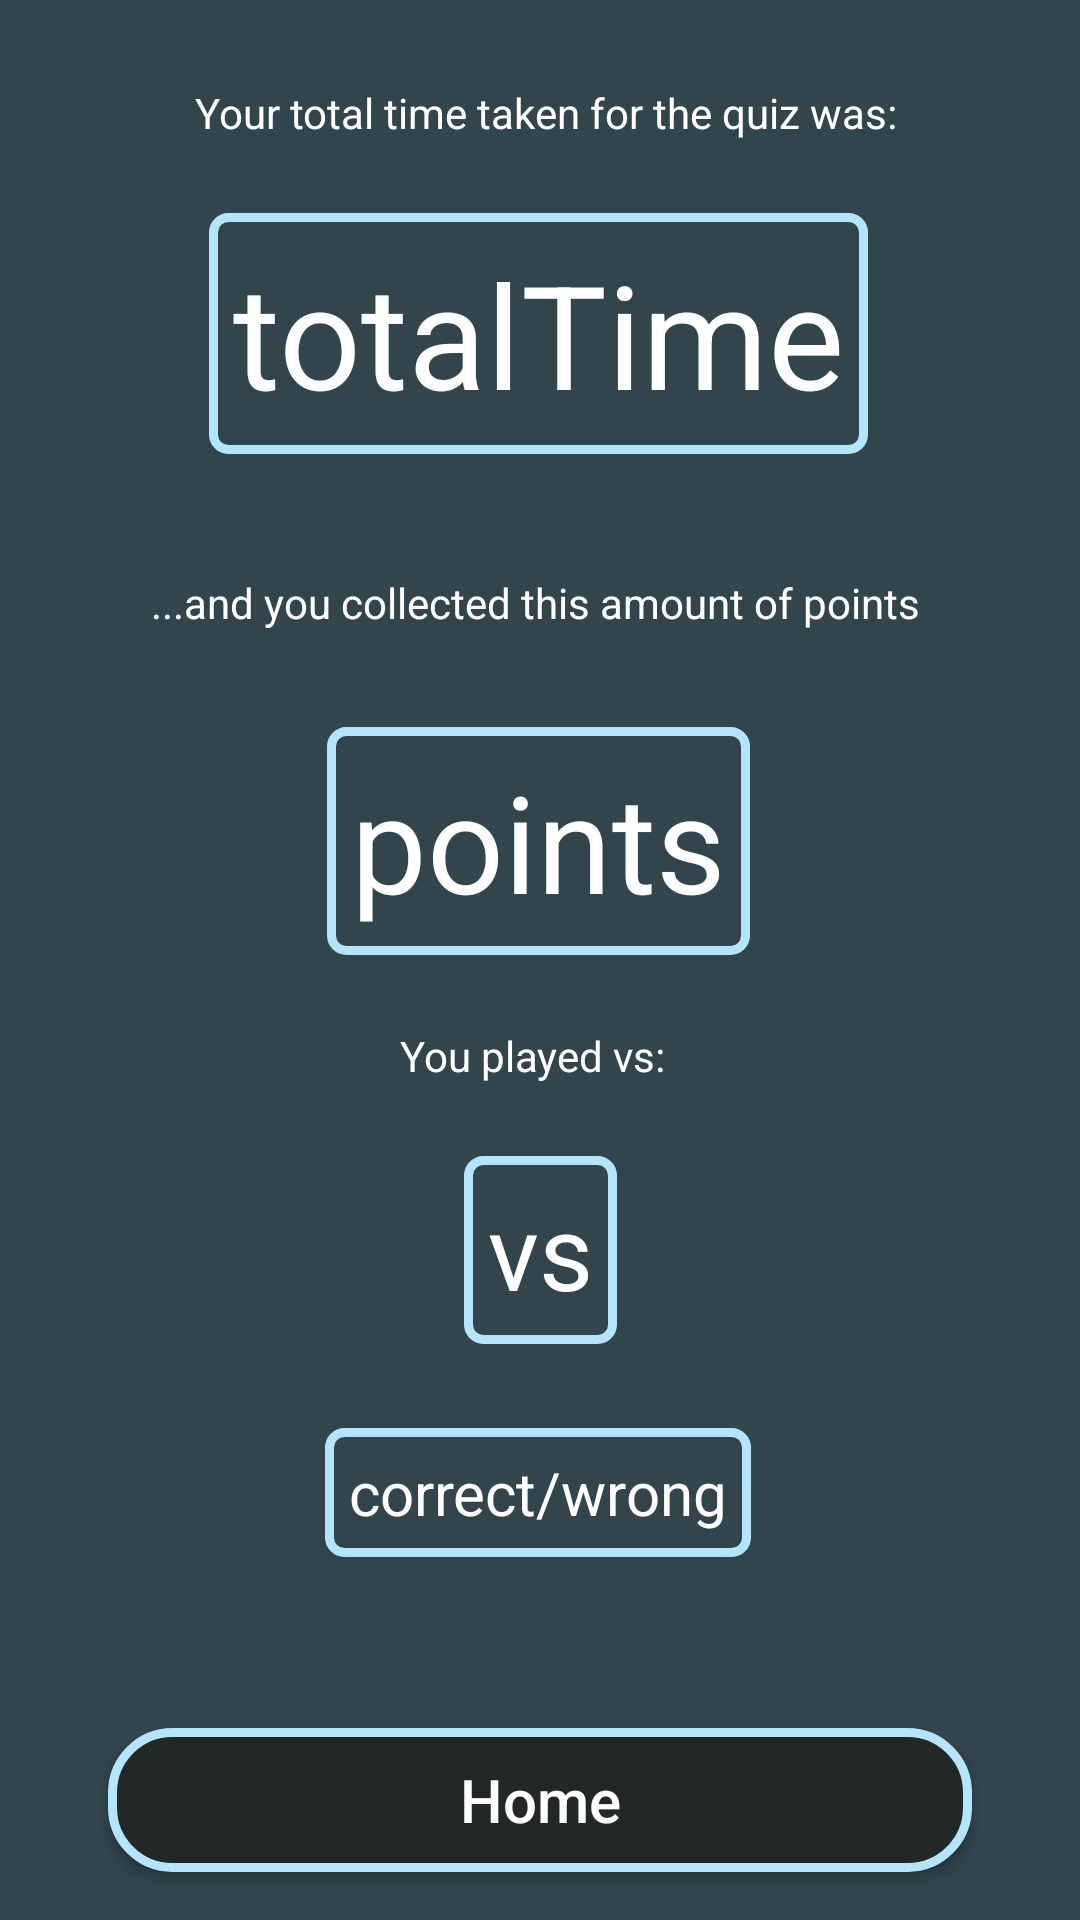

Android layout source for this screen:
<!-- AndroidManifest.xml: application theme MyTheme -->
<!-- res/layout/activity_quiz_summary.xml -->
<?xml version="1.0" encoding="utf-8"?>
<android.support.constraint.ConstraintLayout xmlns:android="http://schemas.android.com/apk/res/android"
    xmlns:app="http://schemas.android.com/apk/res-auto"
    xmlns:tools="http://schemas.android.com/tools"
    android:layout_width="match_parent"
    android:layout_height="match_parent"
    tools:context=".QuizSummary">

    <TextView
        android:id="@+id/message"
        android:layout_width="wrap_content"
        android:layout_height="43dp"
        android:layout_marginStart="8dp"
        android:layout_marginLeft="8dp"
        android:layout_marginTop="28dp"
        android:layout_marginEnd="8dp"
        android:layout_marginRight="8dp"
        android:text="Your total time taken for the quiz was:"
        android:textSize="14dp"
        app:layout_constraintEnd_toEndOf="parent"
        app:layout_constraintHorizontal_bias="0.517"
        app:layout_constraintStart_toStartOf="parent"
        app:layout_constraintTop_toTopOf="parent" />

    <TextView
        android:id="@+id/message2"
        android:layout_width="wrap_content"
        android:layout_height="43dp"
        android:layout_marginStart="8dp"
        android:layout_marginLeft="8dp"
        android:layout_marginTop="40dp"
        android:layout_marginEnd="8dp"
        android:layout_marginRight="8dp"
        android:text="...and you collected this amount of points"
        android:textSize="14dp"
        app:layout_constraintEnd_toEndOf="parent"
        app:layout_constraintHorizontal_bias="0.481"
        app:layout_constraintStart_toStartOf="parent"
        app:layout_constraintTop_toBottomOf="@+id/time" />

    <TextView
        android:id="@+id/message3"
        android:layout_width="wrap_content"
        android:layout_height="43dp"
        android:layout_marginStart="8dp"
        android:layout_marginLeft="8dp"
        android:layout_marginTop="24dp"
        android:layout_marginEnd="8dp"
        android:layout_marginRight="8dp"
        android:text="You played vs: "
        android:textSize="14dp"
        app:layout_constraintEnd_toEndOf="parent"
        app:layout_constraintHorizontal_bias="0.498"
        app:layout_constraintStart_toStartOf="parent"
        app:layout_constraintTop_toBottomOf="@+id/pointSummary" />

    <TextView
        android:id="@+id/time"
        android:layout_width="wrap_content"
        android:layout_height="wrap_content"
        android:layout_marginStart="8dp"
        android:layout_marginLeft="8dp"
        android:layout_marginEnd="11dp"
        android:layout_marginRight="11dp"
        android:background="@drawable/rounded_corners"
        android:gravity="center"
        android:padding="8dp"
        android:text="totalTime"
        android:textSize="48dp"
        app:layout_constraintEnd_toEndOf="parent"
        app:layout_constraintHorizontal_bias="0.508"
        app:layout_constraintStart_toStartOf="parent"
        app:layout_constraintTop_toBottomOf="@+id/message" />

    <TextView
        android:id="@+id/answerCount"
        android:layout_width="wrap_content"
        android:layout_height="wrap_content"
        android:layout_marginStart="8dp"
        android:layout_marginLeft="8dp"
        android:layout_marginTop="28dp"
        android:layout_marginEnd="8dp"
        android:layout_marginRight="8dp"
        android:background="@drawable/rounded_corners"
        android:padding="8dp"
        android:text="correct/wrong"
        android:textSize="20dp"
        app:layout_constraintEnd_toEndOf="parent"
        app:layout_constraintHorizontal_bias="0.497"
        app:layout_constraintStart_toStartOf="parent"
        app:layout_constraintTop_toBottomOf="@+id/vsInfo" />

    <Button
        android:id="@+id/homeButton"
        android:layout_width="288dp"
        android:layout_height="wrap_content"
        android:layout_marginStart="8dp"
        android:layout_marginLeft="8dp"
        android:layout_marginEnd="8dp"
        android:layout_marginRight="8dp"
        android:layout_marginBottom="16dp"
        android:background="@drawable/layout_border_filled"
        android:text="Home"
        android:textAllCaps="false"
        android:textSize="20dp"
        app:layout_constraintBottom_toBottomOf="parent"
        app:layout_constraintEnd_toEndOf="parent"
        app:layout_constraintStart_toStartOf="parent" />

    <TextView
        android:id="@+id/pointSummary"
        android:layout_width="wrap_content"
        android:layout_height="wrap_content"
        android:padding="8dp"
        android:layout_marginStart="8dp"
        android:layout_marginLeft="8dp"
        android:layout_marginTop="8dp"
        android:layout_marginEnd="8dp"
        android:layout_marginRight="8dp"
        android:text="points"
        android:textSize="45dp"
        android:background="@drawable/rounded_corners"
        app:layout_constraintEnd_toEndOf="parent"
        app:layout_constraintHorizontal_bias="0.498"
        app:layout_constraintStart_toStartOf="parent"
        app:layout_constraintTop_toBottomOf="@+id/message2" />

    <TextView
        android:id="@+id/vsInfo"
        android:layout_width="wrap_content"
        android:layout_height="wrap_content"
        android:layout_marginStart="8dp"
        android:layout_marginLeft="8dp"
        android:layout_marginEnd="8dp"
        android:layout_marginRight="8dp"
        android:background="@drawable/rounded_corners"
        android:padding="8dp"
        android:text="vs"
        android:textSize="35dp"
        app:layout_constraintEnd_toEndOf="parent"
        app:layout_constraintStart_toStartOf="parent"
        app:layout_constraintTop_toBottomOf="@+id/message3" />
</android.support.constraint.ConstraintLayout>
<!-- resources referenced by this layout -->
<resources>
  <!-- drawable layout_border_filled (drawable) -->
  <?xml version="1.0" encoding="UTF-8"?>
  <shape xmlns:android="http://schemas.android.com/apk/res/android" android:shape="rectangle">
      <corners android:radius="20dp"/>
      <padding android:left="10dp" android:right="10dp" android:top="10dp" android:bottom="10dp"/>
      <stroke android:width="3dp" android:color="@color/SongButtonColor"/>
      <solid android:color="@color/colorPrimaryDark"/>
  
  </shape>
  <!-- drawable rounded_corners (drawable) -->
  <?xml version="1.0" encoding="utf-8"?>
  <shape xmlns:android="http://schemas.android.com/apk/res/android" >
      <stroke
          android:width="3dp"
          android:color="@color/SongButtonColor" />
  
      <solid android:color="@android:color/transparent" />
  
      <padding
          android:left="1dp"
          android:right="1dp"
          android:bottom="1dp"
          android:top="1dp" />
  
      <corners android:radius="5dp" />
  </shape>
  <style name="MyTheme" parent="@style/AppTheme.NoActionBar">
          <item name="android:windowBackground">@color/colorBackgroundApp</item>
      </style>
  <color name="SongButtonColor">#B3E5FC</color>
  <color name="colorPrimaryDark">#222826</color>
  <style name="AppTheme.NoActionBar" parent="Theme.AppCompat.Light.NoActionBar">
          <item name="windowActionBar">false</item>
          <item name="windowNoTitle">true</item>
          
          <item name="colorPrimary">@color/colorPrimary</item>
          <item name="colorPrimaryDark">@color/colorPrimaryDark</item>
          <item name="colorAccent">@color/colorAccent</item>
          <item name="editTextBackground">@color/searchViewBackground</item>
          <item name="android:textColor">@color/searchViewBackground</item>
      </style>
  <color name="colorBackgroundApp">#32444C</color>
  <color name="colorPrimary">#008577</color>
  <color name="colorAccent">#008577</color>
  <color name="searchViewBackground">#FFFFFF</color>
</resources>
